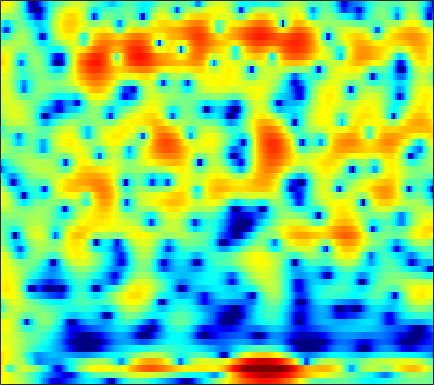

The table this chart was drawn from, first rows:
4.7811, 4.6954, 4.5236, 4.2929, 4.0816, 3.7493, 3.3562, 3.022, 2.5104, 1.9336, 1.293, 0.75934, -0.037817, -0.93858, -1.6831, -2.7743, -3.9887, -4.99, -6.4577, -8.1053, -9.919, -11.369, -13.315, -15.171
5.736, 5.357, 4.829, 4.288, 3.878, 3.331, 2.792, 2.392, 1.853, 1.293, 0.6936, 0.2101, -0.4956, -1.275, -1.914, -2.841, -3.851, -4.656, -5.776, -6.929, -8.084, -8.933, -10.01, -11.02
6.286, 4.389, 1.292, -2.177, -3.797, -2.816, -0.5778, 0.7957, 2.067, 2.808, 3.129, 3.148, 2.939, 2.503, 2.05, 1.307, 0.4205, -0.3316, -1.45, -2.694, -4.11, -5.298, -7.125, -9.3
6.766, 5.884, 4.776, 3.889, 3.421, 3.032, 2.781, 2.589, 2.214, 1.635, 0.7817, -0.06354, -1.48, -3.257, -4.807, -7.05, -9.101, -10.1, -10.38, -9.909, -9.338, -9.047, -8.86, -8.867
6.206, 5.872, 5.379, 4.842, 4.409, 3.784, 3.085, 2.497, 1.608, 0.5762, -0.6266, -1.652, -3.181, -4.862, -6.163, -7.784, -8.972, -9.427, -9.471, -9.123, -8.659, -8.341, -8.053, -7.92
4.968, 4.823, 4.563, 4.228, 3.931, 3.476, 2.953, 2.519, 1.885, 1.197, 0.4652, -0.1054, -0.8778, -1.647, -2.21, -2.92, -3.572, -4.017, -4.552, -5.044, -5.505, -5.849, -6.343, -6.898
4.183, 4.137, 4, 3.78, 3.564, 3.218, 2.812, 2.474, 1.988, 1.469, 0.9292, 0.5162, -0.03798, -0.5912, -1.002, -1.544, -2.08, -2.483, -3.031, -3.611, -4.234, -4.729, -5.434, -6.211
4.12, 4.098, 3.972, 3.737, 3.494, 3.087, 2.602, 2.197, 1.622, 1.033, 0.4614, 0.06146, -0.4156, -0.8196, -1.079, -1.384, -1.673, -1.895, -2.222, -2.612, -3.089, -3.506, -4.151, -4.918
4.734, 4.713, 4.551, 4.224, 3.862, 3.215, 2.369, 1.604, 0.4233, -0.8856, -2.181, -2.986, -3.6, -3.579, -3.249, -2.636, -2.043, -1.693, -1.384, -1.269, -1.364, -1.584, -2.065, -2.75
4.381, 4.497, 4.495, 4.289, 3.976, 3.311, 2.304, 1.276, -0.5772, -3.216, -7.236, -12.12, -19.25, -10.71, -6.974, -3.948, -2.051, -1.096, -0.2628, 0.1905, 0.3342, 0.256, -0.07307, -0.6256
0.8359, 1.417, 2.038, 2.43, 2.558, 2.502, 2.185, 1.782, 1.058, 0.1936, -0.6709, -1.192, -1.571, -1.537, -1.299, -0.8544, -0.3879, -0.08386, 0.1903, 0.288, 0.2414, 0.1181, -0.1676, -0.586
-3.784, -1.992, -0.1815, 1.083, 1.742, 2.292, 2.528, 2.544, 2.391, 2.1, 1.73, 1.437, 1.052, 0.6979, 0.4694, 0.2063, -0.03398, -0.2054, -0.4236, -0.6725, -0.9565, -1.172, -1.503, -1.884
-1.508, -0.03905, 1.507, 2.617, 3.188, 3.643, 3.784, 3.708, 3.397, 2.894, 2.234, 1.671, 0.876, 0.09136, -0.4733, -1.157, -1.799, -2.259, -2.815, -3.299, -3.791, -4.166, -4.636, -5.044
3.668, 4.148, 4.668, 5, 5.097, 4.994, 4.607, 4.121, 3.198, 1.956, 0.3878, -0.972, -2.941, -4.888, -6.098, -7.118, -7.603, -7.884, -8.418, -9.165, -10.15, -10.94, -11.75, -12.17
5.429, 5.655, 5.822, 5.793, 5.62, 5.161, 4.412, 3.631, 2.249, 0.3976, -2.046, -4.426, -8.767, -15.84, -26.22, -19.95, -14.97, -13.49, -13.41, -15, -18.2, -22.63, -37.6, -24.5
5.058, 5.317, 5.473, 5.405, 5.207, 4.744, 4.04, 3.349, 2.202, 0.7875, -0.8796, -2.27, -4.199, -6.017, -7.166, -8.231, -9.023, -9.626, -10.39, -11.4, -12.59, -13.49, -14.14, -14.07
4.26, 4.527, 4.678, 4.623, 4.459, 4.087, 3.548, 3.047, 2.268, 1.376, 0.399, -0.3658, -1.407, -2.443, -3.19, -4.12, -5.034, -5.765, -6.638, -7.476, -8.259, -8.74, -9.207, -9.48
4.292, 4.372, 4.324, 4.117, 3.865, 3.433, 2.913, 2.486, 1.885, 1.277, 0.6773, 0.2331, -0.3724, -0.9862, -1.472, -2.176, -2.895, -3.52, -4.501, -5.599, -6.803, -7.74, -9.072, -10.12
5.016, 4.803, 4.377, 3.79, 3.257, 2.454, 1.616, 1.017, 0.3334, -0.1235, -0.3383, -0.3799, -0.3467, -0.3156, -0.3536, -0.5597, -0.9272, -1.326, -2.158, -3.3, -4.92, -6.564, -9.607, -14.81
4.668, 4.201, 3.376, 2.277, 1.264, -0.4106, -2.489, -4.277, -6.561, -7.33, -5.958, -4.431, -2.562, -1.159, -0.3834, 0.3193, 0.5933, 0.6194, 0.4331, -0.03802, -0.7741, -1.419, -2.297, -3.049
2.093, 1.59, 0.6499, -0.6012, -1.767, -3.679, -6.089, -8.324, -11.73, -12.86, -9.708, -7.032, -4.218, -2.175, -1.034, 0.1218, 0.8605, 1.153, 1.351, 1.29, 1.108, 0.901, 0.6075, 0.4331
0.1777, -0.2723, -1.243, -2.575, -3.754, -5.345, -6.617, -7.091, -6.923, -6.016, -4.627, -3.43, -1.845, -0.4156, 0.4905, 1.371, 2.024, 2.303, 2.37, 2.178, 1.774, 1.326, 0.623, -0.05895
0.02724, -0.4542, -1.61, -3.523, -5.647, -10.09, -19.7, -20.32, -10.35, -5.728, -2.755, -1.087, 0.6428, 1.963, 2.744, 3.465, 3.841, 3.959, 3.784, 3.275, 2.32, 1.301, -0.6064, -3.548
-0.9575, -1.085, -1.571, -2.403, -3.223, -4.327, -5.021, -4.92, -3.93, -2.471, -0.9813, 0.0206, 1.163, 2.068, 2.556, 3.05, 3.265, 3.228, 3.01, 2.478, 1.637, 0.7876, -0.662, -2.293
-1.573, -1.244, -1.04, -1.015, -1.064, -1.13, -1.122, -1.03, -0.7543, -0.3442, 0.1476, 0.5334, 1.028, 1.465, 1.706, 1.932, 2.054, 2.009, 1.835, 1.487, 1.005, 0.5392, -0.1557, -0.8439
-0.3271, 0.06125, 0.3688, 0.5036, 0.5345, 0.4954, 0.4287, 0.386, 0.3562, 0.3925, 0.4954, 0.6087, 0.8058, 1.002, 1.181, 1.319, 1.422, 1.461, 1.365, 1.174, 0.8699, 0.5565, 0.04607, -0.6527
2.206, 2.278, 2.235, 2.036, 1.793, 1.374, 0.8779, 0.4882, -0.01536, -0.4248, -0.6599, -0.6908, -0.5536, -0.2583, 0.007738, 0.3931, 0.6488, 0.8101, 0.9384, 0.9527, 0.8368, 0.6884, 0.3369, -0.1963
4.325, 4.03, 3.495, 2.784, 2.123, 1.083, -0.1825, -1.299, -2.973, -4.725, -5.981, -6.09, -5.167, -3.722, -2.795, -1.775, -1.06, -0.7893, -0.5072, -0.3525, -0.1901, -0.04673, 0.1645, 0.3711
4.626, 4.005, 3.009, 1.863, 0.89, -0.5577, -2.277, -3.838, -6.571, -10.73, -18.18, -18.32, -11.02, -7.063, -5.222, -3.957, -3.386, -3.541, -4.239, -5.196, -5.354, -4.623, -2.771, -0.856
2.688, 1.657, 0.1006, -1.603, -2.864, -4.391, -5.46, -5.986, -6.405, -6.604, -6.522, -6.136, -5.285, -4.32, -3.765, -3.337, -3.699, -4.411, -6.557, -10.62, -15.35, -11.27, -5.368, -1.751
-0.9641, -2.349, -4.611, -7.736, -11.03, -17.5, -17.73, -13.13, -9.167, -6.734, -5.019, -4.057, -3.007, -2.215, -1.826, -1.493, -1.493, -1.612, -1.834, -2.081, -1.889, -1.456, -0.4383, 0.7869
-4.796, -5.548, -6.643, -7.922, -8.95, -9.98, -9.662, -8.578, -6.63, -4.793, -3.281, -2.352, -1.345, -0.5982, -0.1221, 0.269, 0.6174, 0.7516, 0.9152, 1.092, 1.273, 1.459, 1.742, 2.034
-11.9, -9.5, -7.346, -6.004, -5.311, -4.562, -3.8, -3.178, -2.322, -1.44, -0.6091, -0.04909, 0.5924, 1.095, 1.428, 1.734, 1.997, 2.116, 2.211, 2.308, 2.33, 2.348, 2.286, 2.107
-7.307, -6.147, -4.537, -3.239, -2.485, -1.659, -0.9954, -0.5313, 0.02362, 0.5176, 0.9566, 1.241, 1.544, 1.788, 1.855, 1.979, 1.92, 1.914, 1.856, 1.797, 1.765, 1.719, 1.61, 1.387
-0.6153, -0.71, -0.6098, -0.4329, -0.2711, -0.04955, 0.1492, 0.2779, 0.4813, 0.6852, 0.8667, 0.9748, 1.05, 1, 0.8612, 0.5223, 0.0494, -0.3519, -0.8044, -1.106, -1.03, -0.8082, -0.3344, 0.117
1.691, 1.446, 1.098, 0.7222, 0.4107, -0.06087, -0.5004, -0.7779, -0.9688, -0.893, -0.6244, -0.3995, -0.1942, -0.2823, -0.504, -1.349, -2.604, -4.114, -6.85, -9.494, -8.87, -6.422, -3.393, -1.217
1.184, 1.042, 0.6728, 0.03501, -0.7223, -2.177, -4.225, -5.983, -7.685, -6.847, -4.641, -3.181, -1.855, -1.182, -1.131, -1.578, -2.694, -4.054, -6.429, -8.64, -7.956, -5.802, -2.95, -0.5536
-2.048, -1.408, -0.9195, -1.026, -1.542, -2.91, -5.283, -7.779, -10.88, -9.057, -5.592, -3.644, -1.955, -0.9852, -0.719, -0.6412, -0.9886, -1.317, -1.74, -1.957, -1.786, -1.32, -0.4883, 0.5222
-4.386, -2.546, -0.9839, -0.1853, 0.0686, 0.02516, -0.2775, -0.5354, -0.7285, -0.6214, -0.267, 0.02693, 0.3609, 0.4267, 0.3775, 0.02532, -0.4959, -0.921, -1.548, -2.003, -2.177, -2.08, -1.609, -0.9745
-1.113, -0.1302, 0.9742, 1.774, 2.192, 2.535, 2.699, 2.725, 2.692, 2.591, 2.425, 2.23, 1.86, 1.239, 0.693, -0.4039, -1.795, -3.07, -5.034, -7.116, -8.459, -8.521, -7.339, -5.821
1.151, 1.738, 2.41, 2.974, 3.279, 3.561, 3.69, 3.687, 3.573, 3.332, 2.956, 2.581, 1.899, 1.017, 0.16, -1.322, -3.191, -5.111, -8.431, -13.6, -21.62, -19.64, -13.77, -10.87
1.931, 2.448, 2.99, 3.375, 3.567, 3.693, 3.674, 3.585, 3.357, 3.023, 2.579, 2.175, 1.522, 0.7502, 0.007459, -1.109, -2.455, -3.644, -5.415, -7.132, -8.569, -9.393, -10.06, -10.87
2.439, 2.897, 3.335, 3.545, 3.585, 3.474, 3.215, 2.945, 2.515, 2.043, 1.578, 1.238, 0.8205, 0.3837, 0.02704, -0.4695, -1.168, -1.704, -2.527, -3.448, -4.439, -5.21, -6.476, -8.008
3.083, 3.432, 3.661, 3.626, 3.414, 2.91, 2.167, 1.466, 0.4448, -0.5333, -1.237, -1.475, -1.42, -1.135, -0.8267, -0.5564, -0.4016, -0.397, -0.5444, -0.8571, -1.325, -1.743, -2.431, -3.184
3.408, 3.644, 3.647, 3.327, 2.842, 1.854, 0.4036, -1.054, -3.647, -7.154, -10.89, -10.88, -7.641, -4.663, -3.107, -1.617, -0.561, -0.09303, 0.2848, 0.4386, 0.4156, 0.282, 0.07007, -0.1882
3.323, 3.444, 3.313, 2.824, 2.243, 1.134, -0.3797, -1.801, -4.171, -7.061, -9.519, -9.547, -7.359, -4.987, -3.512, -1.979, -0.9555, -0.3878, 0.09056, 0.3331, 0.3973, 0.3538, 0.2318, 0.0589
3.855, 3.828, 3.554, 2.985, 2.387, 1.397, 0.229, -0.702, -1.895, -2.864, -3.421, -3.486, -3.143, -2.5, -1.873, -1.194, -0.6616, -0.3532, -0.1454, -0.1729, -0.3947, -0.6248, -1.065, -1.52
5.338, 5.144, 4.631, 3.863, 3.09, 1.838, 0.3953, -0.7346, -2.095, -2.97, -3.147, -2.88, -2.211, -1.371, -0.8724, -0.2834, 0.1031, 0.1549, 0.006266, -0.4457, -1.208, -1.989, -3.26, -4.619
6.689, 6.378, 5.696, 4.718, 3.724, 1.965, -0.4347, -2.892, -7.396, -12.6, -9.779, -6.33, -3.222, -1.273, -0.4219, 0.4027, 0.7751, 0.7234, 0.3124, -0.5133, -1.857, -3.308, -5.881, -9.424
5.984, 5.767, 5.29, 4.504, 3.732, 2.367, 0.5765, -1.084, -3.536, -5.165, -4.75, -3.534, -1.853, -0.6386, 0.01905, 0.4784, 0.5049, 0.3489, -0.1853, -1.071, -2.33, -3.574, -5.673, -8.449
3.208, 3.315, 3.356, 3.197, 2.96, 2.495, 1.895, 1.417, 0.8289, 0.3846, 0.1724, 0.1345, 0.1321, 0.1297, 0.09508, -0.249, -0.7631, -1.197, -1.853, -2.519, -3.135, -3.574, -4.089, -4.7
-0.4891, 0.1241, 0.6986, 1.178, 1.424, 1.678, 1.837, 1.895, 1.891, 1.763, 1.55, 1.313, 0.8514, 0.2006, -0.5236, -1.665, -3.011, -4.232, -5.759, -6.497, -6.138, -5.367, -4.181, -3.02
-4.1, -3.645, -3.219, -2.579, -1.858, -0.7697, 0.2385, 0.8223, 1.333, 1.561, 1.475, 1.216, 0.6222, -0.3397, -1.382, -3.077, -5.467, -8.094, -13.64, -40.6, -14.04, -9.092, -5.018, -2.256
-7.002, -9.153, -13.54, -13.41, -9.112, -4.965, -2.4, -1.156, -0.1653, 0.2723, 0.2331, -0.05389, -0.7109, -1.66, -2.463, -3.737, -5.209, -6.278, -7.366, -7.577, -6.523, -5.128, -3.03, -0.9972
-3.86, -5.203, -6.755, -6.735, -5.479, -3.505, -2.01, -1.255, -0.7469, -0.7746, -1.21, -1.774, -2.805, -4.008, -4.897, -6.144, -7.144, -7.539, -7.592, -6.848, -5.529, -4.263, -2.484, -0.6574
1.295, 0.9857, 0.6412, 0.4418, 0.4052, 0.3828, 0.2737, 0.04062, -0.5188, -1.442, -2.729, -3.925, -5.826, -7.96, -9.699, -12.22, -14.83, -16.43, -16.13, -12.82, -9.194, -6.806, -4.059, -1.777
4.272, 4.119, 3.82, 3.446, 3.085, 2.481, 1.694, 0.9256, -0.3925, -2.097, -4.319, -6.377, -9.697, -13.67, -16.84, -19.78, -21.28, -22.41, -21.12, -15.78, -11.16, -8.402, -5.52, -3.248
5.691, 5.551, 5.232, 4.757, 4.286, 3.498, 2.482, 1.552, 0.03497, -1.861, -4.248, -6.454, -10.14, -15.12, -19.8, -21.75, -18.03, -15.73, -13.14, -10.84, -8.693, -7.258, -5.562, -4.19
